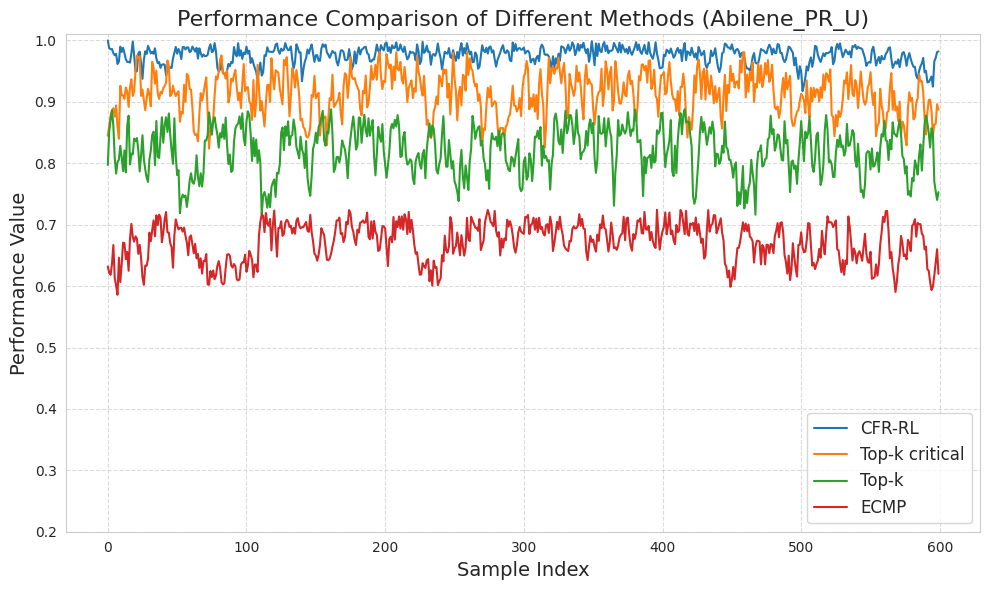
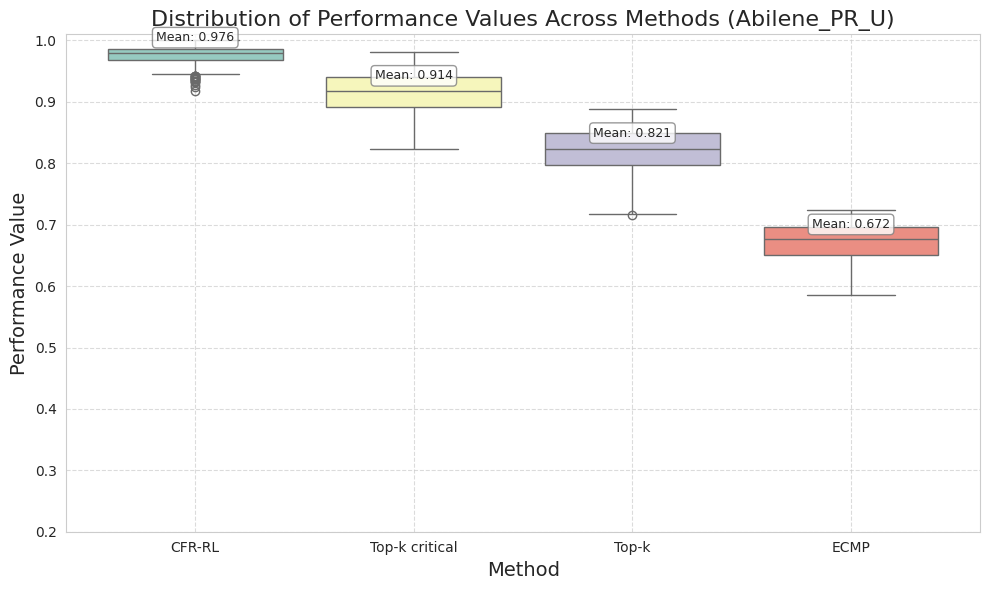
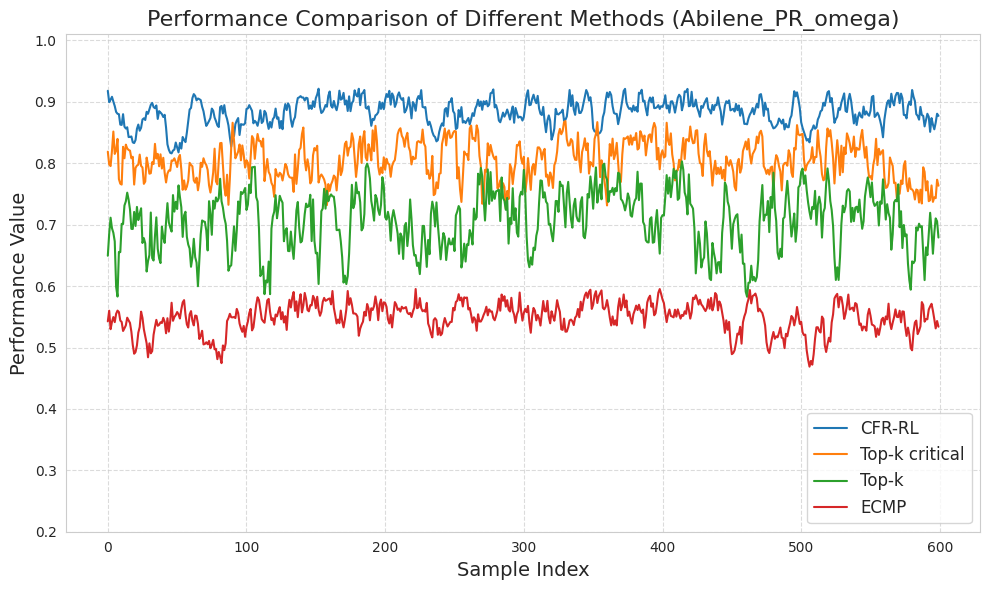
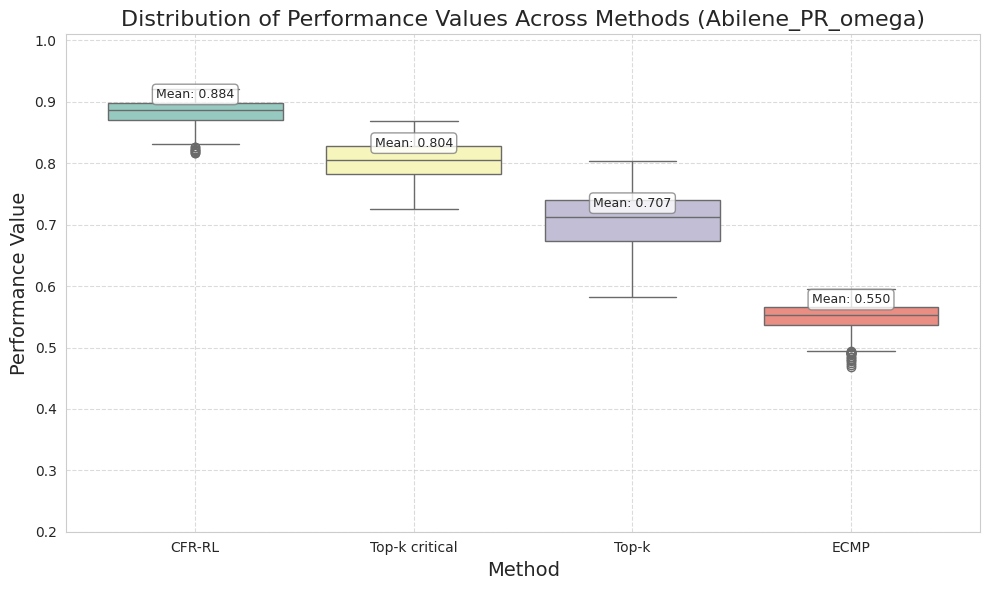
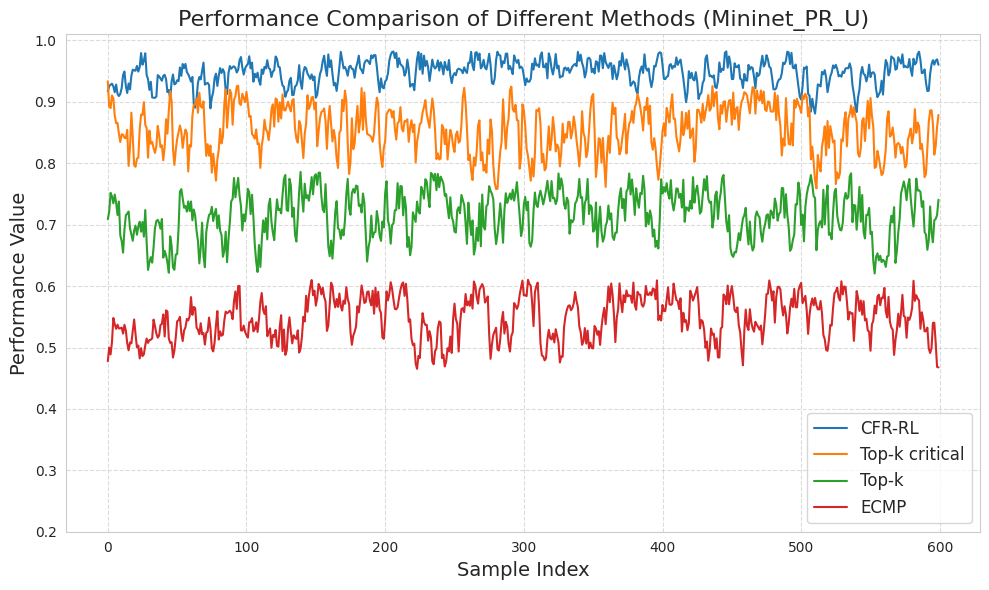
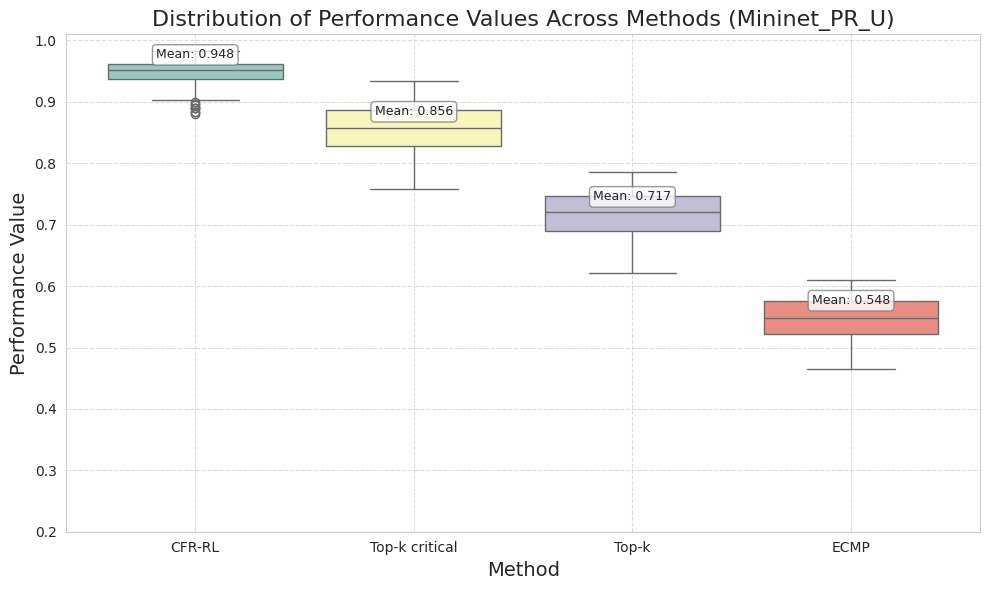
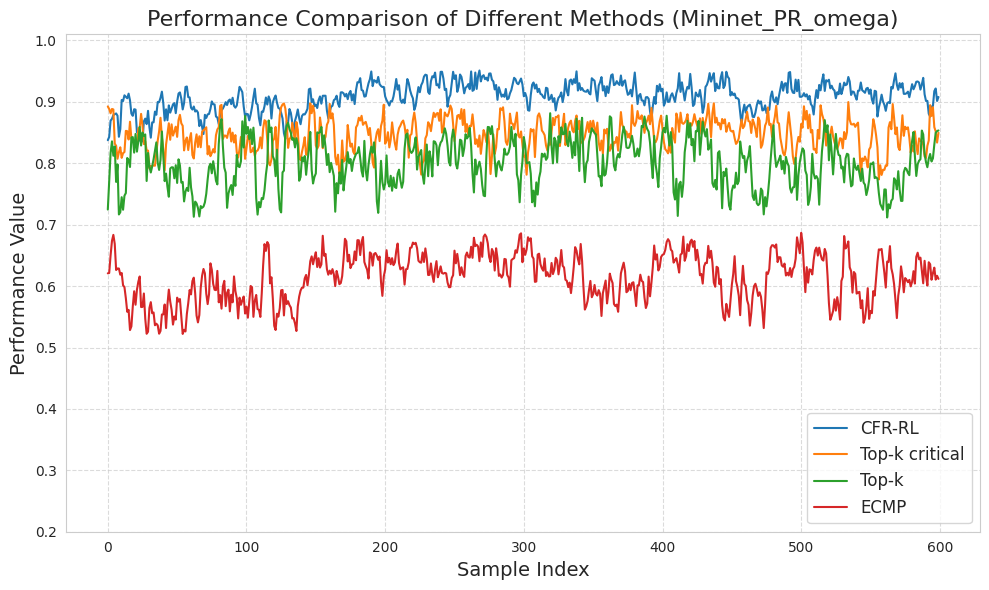
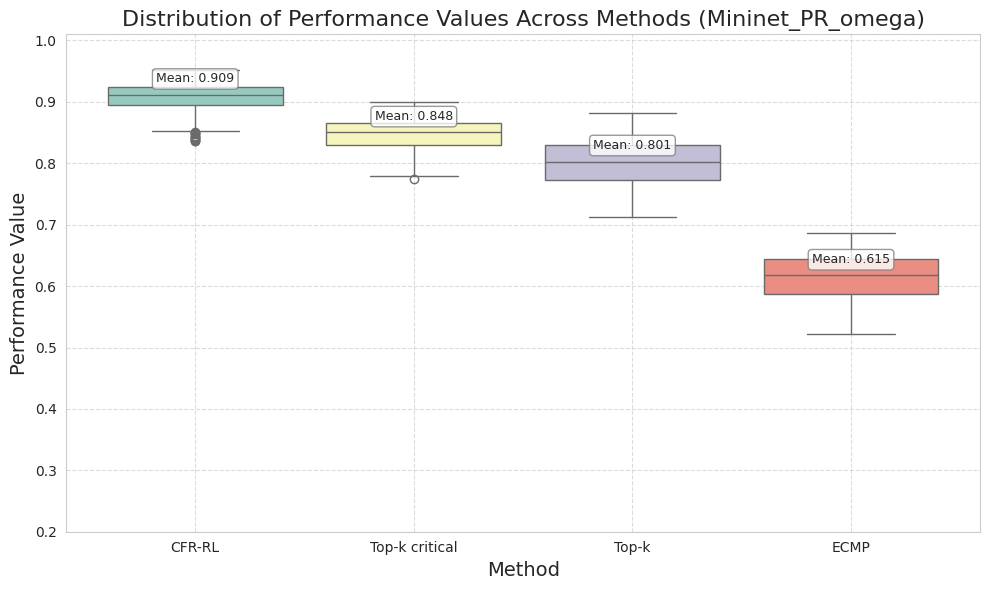

These charts were generated, in order, by the following Python code:
import time
import numpy as np
import pandas as pd
import matplotlib.pyplot as plt
import seaborn as sns

# Set seed for reproducibility
np.random.seed(int(time.time()))
# np.random.seed(312)

def generate_ar_data(methods, num_samples=600):
    """
    Generate synthetic AR(1) data for different methods.
    
    Args:
        methods: Dictionary of methods with their parameters
        num_samples: Number of samples to generate
        
    Returns:
        DataFrame containing generated data for all methods
    """
    # Generate data for each method
    data = {}
    for method, params in methods.items():
        target_mean = params['mean']
        target_std = params['std']
        phi = params['phi']  # Get method-specific phi

        # Calculate AR parameters to maintain target mean and std
        c = target_mean * (1 - phi)
        innovation_var = target_std ** 2 * (1 - phi ** 2)
        innovation_std = np.sqrt(innovation_var)

        # Generate the AR(1) process
        ar_series = np.zeros(num_samples)
        ar_series[0] = np.clip(np.random.normal(target_mean, target_std), 0, 1.0)  # Start below 1.0

        # 修改 AR 过程来增加真实性
        for t in range(1, num_samples):
            # 正常 AR 过程
            next_val = c + phi * ar_series[t - 1] + np.random.normal(0, innovation_std)

            # 减小随机冲击的幅度和频率 (1% 概率，较小的影响)
            if np.random.random() < 0.01:
                shock = np.random.choice([-0.05, 0.05]) * np.random.random()
                next_val += shock

            # 减小周期性波动的幅度
            cycle = 0.01 * np.sin(t / 200)
            next_val += cycle

            # 确保值更接近目标平均值
            deviation = next_val - target_mean
            if abs(deviation) > 2 * target_std:
                # 如果偏离太大，向平均值拉近
                next_val = next_val - 0.5 * deviation

            # 对CFR-RL添加特殊处理，确保不会有太多1.0
            if 'CFR-RL' in method:
                # 将非常接近1.0的值稍微拉低
                if next_val > 0.99:
                    # 在0.965-0.995之间生成值，保持高性能但避免过多1.0
                    next_val = 0.965 + (0.035 * np.random.beta(5, 2))

            ar_series[t] = np.clip(next_val, 0, 1.0)

        # Clip values to [0, 1]
        ar_series = np.clip(ar_series, 0, 1)

        # Store the generated values
        data[method] = ar_series

        # Verify mean and std
        actual_mean = np.mean(data[method])
        actual_std = np.std(data[method])
        print(f"{method}: Generated mean = {actual_mean:.5f}, std = {actual_std:.5f}, phi = {phi} (Target: {target_mean}, {target_std})")

    # Create a DataFrame for easier handling
    df = pd.DataFrame(data)
    return df

def create_line_chart(df, dataset_name):
    """Create a line chart visualization for the given dataset"""
    plt.figure(figsize=(10, 6))
    sns.set_style("whitegrid")

    # Plot each method with a different color and line style
    for method in df.columns:
        plt.plot(df.index, df[method], label=method, linewidth=1.5)

    plt.title(f'Performance Comparison of Different Methods ({dataset_name})', fontsize=16)
    plt.xlabel('Sample Index', fontsize=14)
    plt.ylabel('Performance Value', fontsize=14)
    plt.legend(loc='lower right', fontsize=12)
    plt.grid(True, linestyle='--', alpha=0.7)

    # Set y-axis limits for better visualization
    plt.ylim(0.2, 1.01)

    # Save the figure
    plt.tight_layout()
    plt.savefig(f'{dataset_name.lower()}_methods_comparison.png', dpi=300)
    plt.show()

    print(f"Visualization created and saved as '{dataset_name.lower()}_methods_comparison.png'")

def create_boxplot(df, dataset_name):
    """Create a boxplot visualization for the given dataset"""
    plt.figure(figsize=(10, 6))
    sns.set_style("whitegrid")

    # Create the boxplot
    sns.boxplot(data=df, palette="Set3")

    # Add scatter points for mean values
    for i, method in enumerate(df.columns):
        plt.scatter(i, np.mean(df[method]), marker='o', color='red', s=50)

    plt.title(f'Distribution of Performance Values Across Methods ({dataset_name})', fontsize=16)
    plt.xlabel('Method', fontsize=14)
    plt.ylabel('Performance Value', fontsize=14)
    plt.grid(True, linestyle='--', alpha=0.7)

    # Set y-axis limits for better visualization
    plt.ylim(0.2, 1.01)

    # Add annotations
    for i, method in enumerate(df.columns):
        mean_val = np.mean(df[method])
        plt.annotate(f'Mean: {mean_val:.3f}', 
                    xy=(i, mean_val), 
                    xytext=(0, 10),
                    textcoords='offset points',
                    ha='center',
                    fontsize=9,
                    bbox=dict(boxstyle="round,pad=0.3", fc="white", ec="gray", alpha=0.8))

    # Save the boxplot
    plt.tight_layout()
    plt.savefig(f'{dataset_name.lower()}_methods_boxplot.png', dpi=300)
    plt.show()

    print(f"Boxplot visualization created and saved as '{dataset_name.lower()}_methods_boxplot.png'")

def generate_correlated_datasets(pru_methods, promega_methods, correlation=0.3, num_samples=600):
    """
    生成具有AR(1)特性且具有一定相关性的PR_U和PR_omega数据集
    
    Args:
        pru_methods: PR_U指标的方法参数
        promega_methods: PR_omega指标的方法参数
        correlation: 目标相关系数 (0-1之间)
        num_samples: 样本数量
        
    Returns:
        包含两个DataFrame的元组 (pru_df, promega_df)
    """
    # 首先生成PR_U数据集
    pru_df = generate_ar_data(pru_methods, num_samples)
    
    # 为PR_omega创建数据
    promega_data = {}
    
    # 对每个方法分别生成PR_omega数据
    for method in pru_methods.keys():
        # 获取PR_U数据和PR_omega目标参数
        pru_values = pru_df[method].values
        target_mean = promega_methods[method]['mean']
        target_std = promega_methods[method]['std']
        phi = promega_methods[method]['phi']  # 获取AR(1)过程的phi参数
        
        # 初始化PR_omega序列
        promega_values = np.zeros(num_samples)
        
        # 第一个值可以有一定相关性
        noise = np.random.normal(0, target_std)
        promega_values[0] = np.clip(target_mean + noise, 0, 1.0)
        
        # 计算AR(1)过程参数
        c = target_mean * (1 - phi)
        innovation_var = target_std**2 * (1 - phi**2)
        innovation_std = np.sqrt(innovation_var)
        
        # 使用AR(1)过程生成后续值，并引入与PR_U的轻微相关性
        for t in range(1, num_samples):
            # 生成基础AR(1)过程的下一个值
            ar_component = c + phi * promega_values[t-1]
            
            # 从当前PR_U值提取影响信号
            # 标准化并缩放到合适范围
            pru_signal = (pru_values[t] - np.mean(pru_values)) / np.std(pru_values)
            pru_signal = pru_signal * innovation_std * correlation * 0.5  # 调整影响程度
            
            # 生成随机创新
            innovation = np.random.normal(0, innovation_std * (1 - correlation * 0.5))
            
            # 计算下一个值 = AR过程 + PR_U信号 + 随机创新
            next_val = ar_component + pru_signal + innovation
            
            # 添加非常小的周期波动，保持平滑
            cycle = 0.005 * np.sin(t / 200)  # 周期更长，幅度更小
            next_val += cycle
            
            # 确保值不会偏离目标均值太远
            deviation = next_val - target_mean
            if abs(deviation) > 2 * target_std:
                next_val = next_val - 0.6 * deviation
            
            # 对CFR-RL添加特殊处理
            if 'CFR-RL' in method:
                if next_val > 0.99:
                    next_val = 0.965 + (0.035 * np.random.beta(5, 2))
            
            # 确保值在合理范围内
            promega_values[t] = np.clip(next_val, 0, 1.0)
        
        # 存储生成的数据
        promega_data[method] = promega_values
        
        # 验证相关性
        actual_corr = np.corrcoef(pru_values, promega_values)[0, 1]
        print(f"{method}: Correlation between PR_U and PR_omega = {actual_corr:.5f} (Target: {correlation:.5f})")
        
        # 验证PR_omega均值和标准差
        actual_mean = np.mean(promega_values)
        actual_std = np.std(promega_values)
        print(f"{method} PR_omega: Generated mean = {actual_mean:.5f}, std = {actual_std:.5f}, phi = {phi} (Target: {target_mean}, {target_std})")
    
    # 创建PR_omega DataFrame
    promega_df = pd.DataFrame(promega_data)
    
    return pru_df, promega_df

# 重命名原有数据集定义为PR_U指标
abilene_methods_pru = {
    'CFR-RL': {         'mean': 0.95473, 'std': 0.02366, 'phi': 0.85},  # Highest stability
    'Top-k critical': { 'mean': 0.90253, 'std': 0.03971, 'phi': 0.70},
    'Top-k': {          'mean': 0.80144, 'std': 0.04332, 'phi': 0.75},
    'ECMP': {           'mean': 0.64341, 'std': 0.04052, 'phi': 0.85}  # More variation
}

mininet_methods_pru = {
    'CFR-RL': {         'mean': 0.92229, 'std': 0.02993, 'phi': 0.85},
    'Top-k critical': { 'mean': 0.84155, 'std': 0.04241, 'phi': 0.70},  # Higher std, lower phi
    'Top-k': {          'mean': 0.69841, 'std': 0.04389, 'phi': 0.75},
    'ECMP': {           'mean': 0.52498, 'std': 0.04266, 'phi': 0.85}  # Low std, high phi
}

# 添加新的PR_omega指标数据集定义
abilene_methods_promega = {
    'CFR-RL': {         'mean': 0.86857, 'std': 0.02667, 'phi': 0.85},
    'Top-k critical': { 'mean': 0.79821, 'std': 0.03711, 'phi': 0.74},
    'Top-k': {          'mean': 0.68952, 'std': 0.05714, 'phi': 0.80},
    'ECMP': {           'mean': 0.53171, 'std': 0.031779, 'phi': 0.85}
}

mininet_methods_promega = {
    'CFR-RL': {         'mean': 0.89286, 'std': 0.02924, 'phi': 0.86},
    'Top-k critical': { 'mean': 0.83429, 'std': 0.03286, 'phi': 0.72},
    'Top-k': {          'mean': 0.79048, 'std': 0.04581, 'phi': 0.74},
    'ECMP': {           'mean': 0.60421, 'std': 0.04153, 'phi': 0.81}
}

# 生成相关的Abilene PR_U和PR_omega数据集
print("\nGenerating data for Abilene dataset (PR_U and PR_omega)...")
abilene_df_pru, abilene_df_promega = generate_correlated_datasets(
    abilene_methods_pru, 
    abilene_methods_promega,
    correlation=0.3  # 设置适当的相关性
)

# 保存数据集
abilene_df_pru.to_csv('abilene_methods_pru_data.csv', index=False)
print("Data saved to 'abilene_methods_pru_data.csv'")
abilene_df_promega.to_csv('abilene_methods_promega_data.csv', index=False)
print("Data saved to 'abilene_methods_promega_data.csv'")

# 创建可视化
print("\nCreating visualizations for Abilene dataset...")
create_line_chart(abilene_df_pru, "Abilene_PR_U")
create_boxplot(abilene_df_pru, "Abilene_PR_U")
create_line_chart(abilene_df_promega, "Abilene_PR_omega")
create_boxplot(abilene_df_promega, "Abilene_PR_omega")

# 生成相关的Mininet PR_U和PR_omega数据集
print("\nGenerating data for Mininet dataset (PR_U and PR_omega)...")
mininet_df_pru, mininet_df_promega = generate_correlated_datasets(
    mininet_methods_pru, 
    mininet_methods_promega,
    correlation=0.3  # 设置适当的相关性
)

# 保存数据集
mininet_df_pru.to_csv('mininet_methods_pru_data.csv', index=False)
print("Data saved to 'mininet_methods_pru_data.csv'")
mininet_df_promega.to_csv('mininet_methods_promega_data.csv', index=False)
print("Data saved to 'mininet_methods_promega_data.csv'")

# 创建可视化
print("\nCreating visualizations for Mininet dataset...")
create_line_chart(mininet_df_pru, "Mininet_PR_U")
create_boxplot(mininet_df_pru, "Mininet_PR_U")
create_line_chart(mininet_df_promega, "Mininet_PR_omega")
create_boxplot(mininet_df_promega, "Mininet_PR_omega")

# # 创建散点图展示相关性
# def plot_correlation(df_pru, df_promega, dataset_name):
#     """创建相关性散点图"""
#     plt.figure(figsize=(16, 12))
    
#     # 为每个方法创建一个子图
#     methods = df_pru.columns
#     num_methods = len(methods)
#     rows = (num_methods + 1) // 2  # 向上取整
    
#     for i, method in enumerate(methods, 1):
#         plt.subplot(rows, 2, i)
        
#         # 绘制PR_U与PR_omega的散点图
#         plt.scatter(df_pru[method], df_promega[method], alpha=0.5)
        
#         # 添加趋势线
#         z = np.polyfit(df_pru[method], df_promega[method], 1)
#         p = np.poly1d(z)
#         plt.plot(df_pru[method], p(df_pru[method]), "r--")
        
#         # 计算相关系数
#         corr = np.corrcoef(df_pru[method], df_promega[method])[0, 1]
        
#         plt.title(f'{method}: Correlation = {corr:.4f}')
#         plt.xlabel('PR_U')
#         plt.ylabel('PR_omega')
#         plt.grid(True, linestyle='--', alpha=0.7)
    
#     plt.tight_layout()
#     plt.savefig(f'{dataset_name.lower()}_correlation.png', dpi=300)
#     plt.show()

# 绘制相关性图表
# print("\nCreating correlation plots...")
# plot_correlation(abilene_df_pru, abilene_df_promega, "Abilene")
# plot_correlation(mininet_df_pru, mininet_df_promega, "Mininet")
